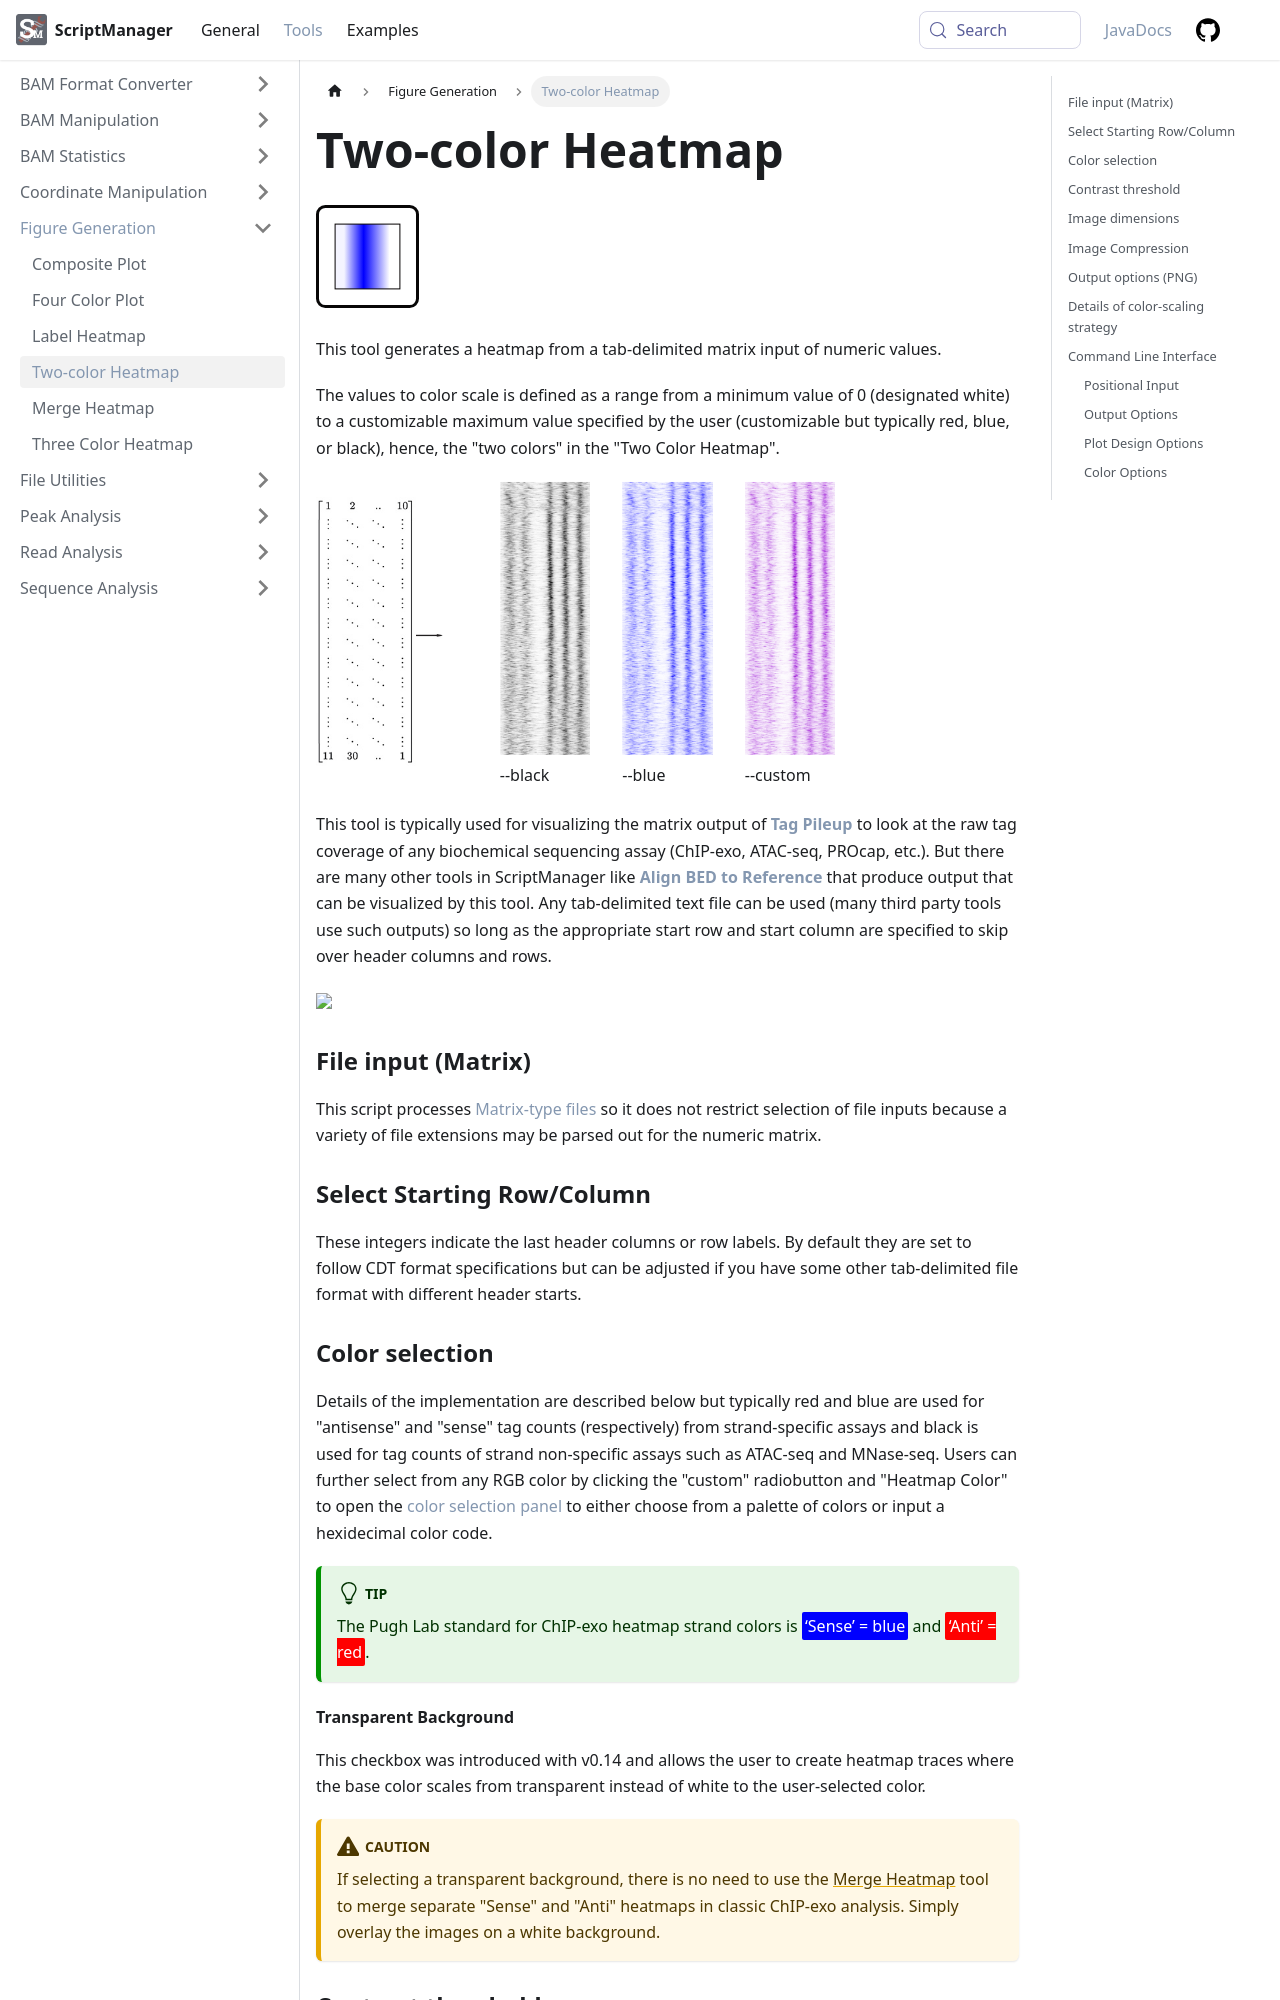

repository: CEGRcode/scriptmanager-docs · page: docs/Tools/figure-generation/heatmap/index.html · generator: docusaurus

---
id: heatmap
title: Two-color Heatmap
sidebar_label: Two-color Heatmap
---

import RowColumnSelect from '/docs/DocComponents/RowColumnSelect.mdx'
import InputFileMatrix from '/docs/DocComponents/InputFileMatrix.mdx'
import Highlight from '@site/src/components/Highlight';

![Two-colorheatmap](/../static/icons/Figure_Generation/TwoColorHeatmap_square.svg)

This tool generates a heatmap from a tab-delimited matrix input of numeric values.

The values to color scale is defined as a range from a minimum value of 0 (designated white) to a customizable maximum value specified by the user (customizable but typically red, blue, or black), hence, the "two colors" in the "Two Color Heatmap".


<div class="row">
  <div class = "col col--3">
    <img src={require('./img/matrix.jpg').default} style={{width:85+'%',}}/>
    <p></p>
  </div>
  <div class = "col col--2">
    <img src={require('./img/default_nucleosome.png').default} style={{width:100+'%',}}/>
    <p>--black</p>
  </div>
  <div class = "col col--2">
    <img src={require('./img/blue_nucleosome.png').default} style={{width:100+'%',}}/>
    <p>--blue</p>
  </div>
  <div class = "col col--2">
    <img src={require('./img/custom_nucleosome.png').default} style={{width:100+'%',}}/>
    <p>--custom</p>
  </div>
</div>

This tool is typically used for visualizing the matrix output of [**Tag Pileup**][tag-pileup] to look at the raw tag coverage of any biochemical sequencing assay (ChIP-exo, ATAC-seq, PROcap, etc.). But there are many other tools in ScriptManager like [**Align BED to Reference**][peak-align-ref] that produce output that can be visualized by this tool. Any tab-delimited text file can be used (many third party tools use such outputs) so long as the appropriate start row and start column are specified to skip over header columns and rows.

<img src={require('/../static/md-img/Figure_Generation/TwoColorHeatMapWindow.png').default} style={{width:70+'%'}}/>

<InputFileMatrix />

<RowColumnSelect />

### Color selection

Details of the implementation are described below but typically red and blue are used for "antisense" and "sense" tag counts (respectively) from strand-specific assays and black is used for tag counts of strand non-specific assays such as ATAC-seq and MNase-seq. Users can further select from any RGB color by clicking the "custom" radiobutton and "Heatmap Color" to open the [color selection panel][color-guide] to either choose from a palette of colors or input a hexidecimal color code.

:::tip
The Pugh Lab standard for ChIP-exo heatmap strand colors is <Highlight color="blue">‘Sense’ = blue</Highlight> and <Highlight color="red">‘Anti’ = red</Highlight>.
:::

#### Transparent Background

This checkbox was introduced with v0.14 and allows the user to create heatmap traces where the base color scales from transparent instead of white to the user-selected color.

:::caution
If selecting a transparent background, there is no need to use the [Merge Heatmap][merge-heatmap] tool to merge separate "Sense" and "Anti" heatmaps in classic ChIP-exo analysis. Simply overlay the images on a white background.
:::
